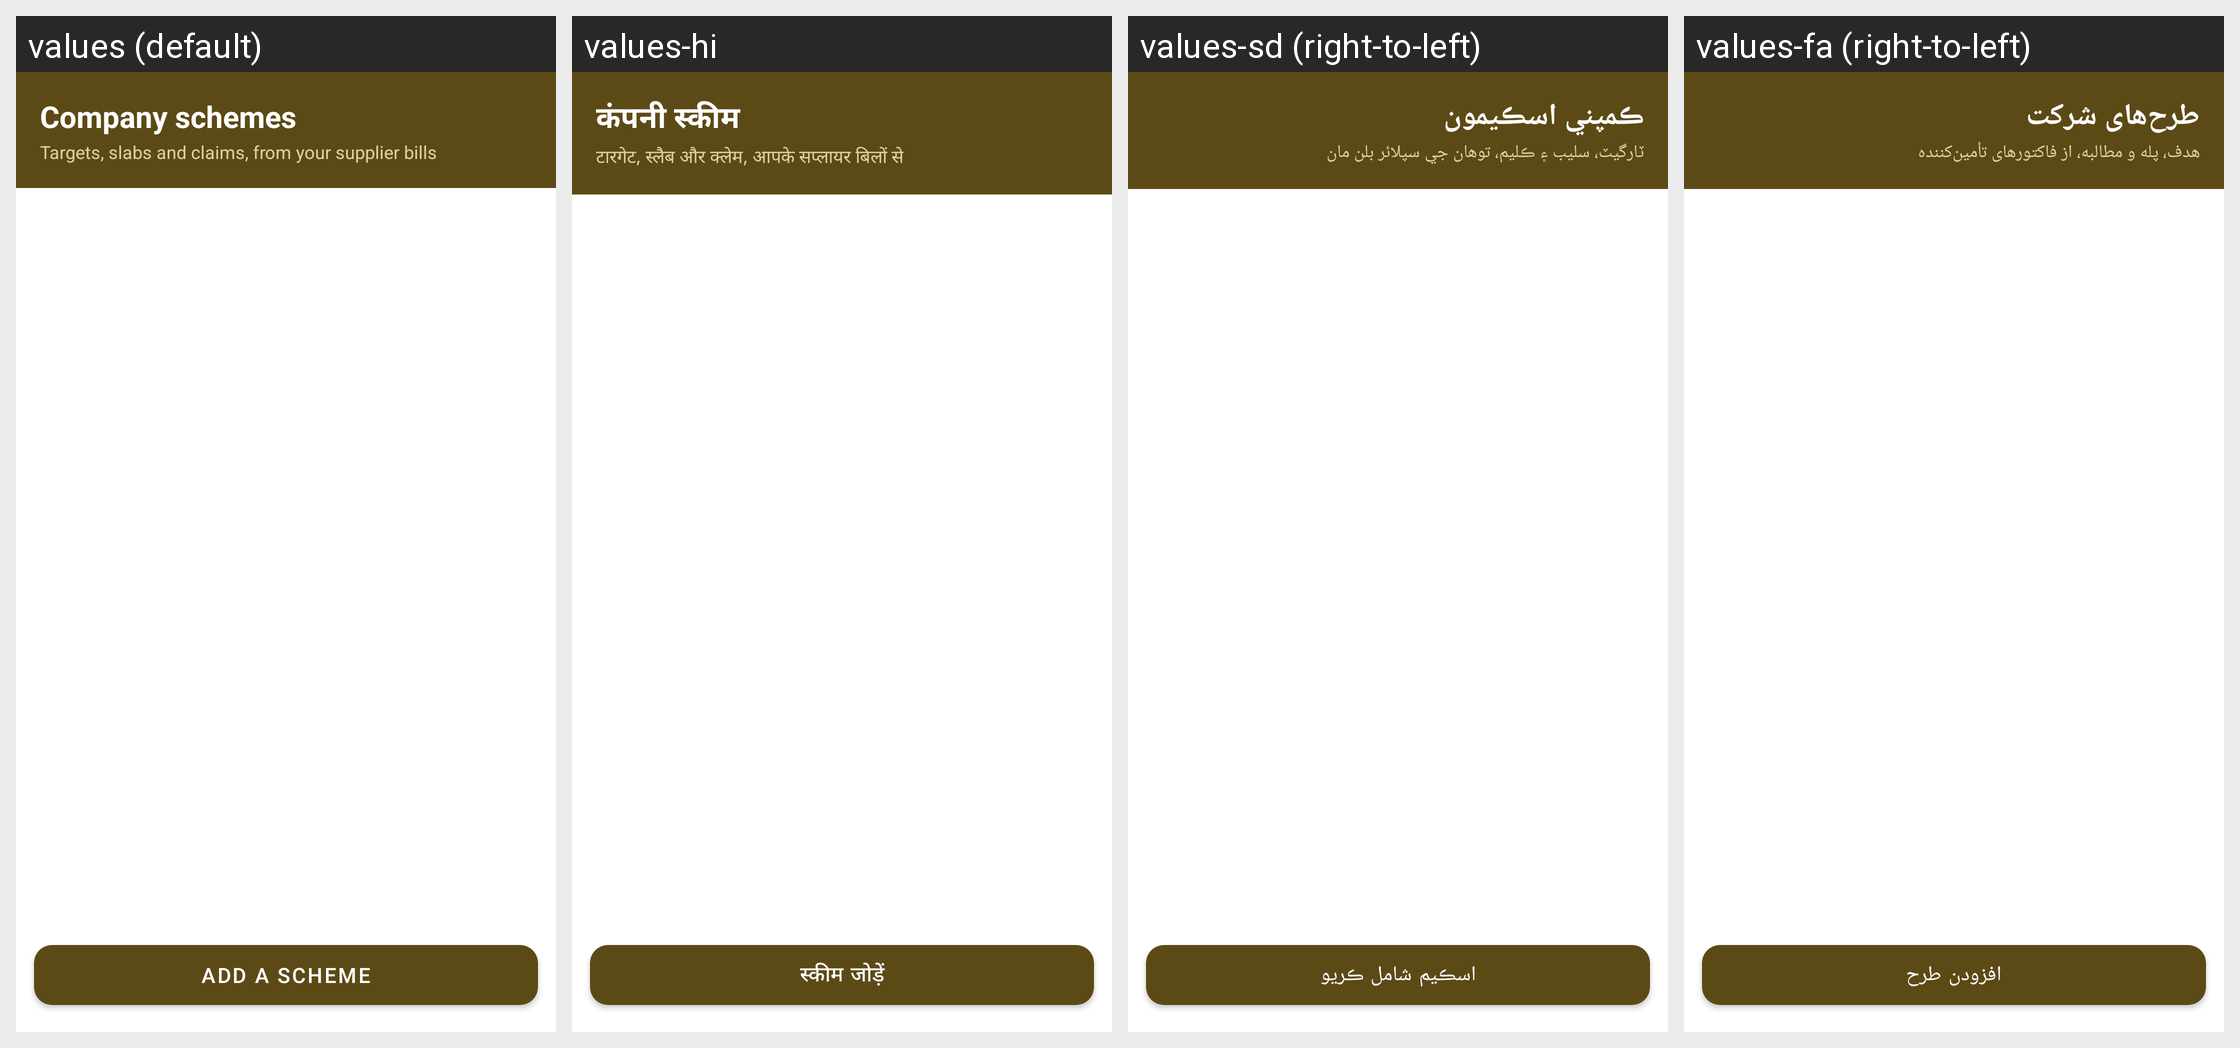

For this localized Android screen grid, give each drawn string resource with its value in every locale shown.
Android screen res/layout/activity_schemes.xml rendered under 4 locales, left to right: values (default), values-hi, values-sd (right-to-left), values-fa (right-to-left). Device: Nexus 5 (rendered at 1080×1920; each locale shown at half size, 540×960, under a caption strip naming it); theme Theme.RoshanKhata.
Other locales in the repository, not shown: values-ar, values-bn, values-in, values-ur.
Strings drawn on this screen, with the default value and each locale's value (text and hints the layout hard-codes, and strings that could not be matched under every locale, appear in the picture but are not listed):

schemes_title
  values: Company schemes
  values-hi: कंपनी स्कीम
  values-sd: ڪمپني اسڪيمون
  values-fa: طرح‌های شرکت

schemes_subtitle
  values: Targets, slabs and claims, from your supplier bills
  values-hi: टारगेट, स्लैब और क्लेम, आपके सप्लायर बिलों से
  values-sd: ٽارگيٽ، سليب ۽ ڪليم، توهان جي سپلائر بلن مان
  values-fa: هدف، پله و مطالبه، از فاکتورهای تأمین‌کننده

schemes_add
  values: Add a scheme
  values-hi: स्कीम जोड़ें
  values-sd: اسڪيم شامل ڪريو
  values-fa: افزودن طرح
